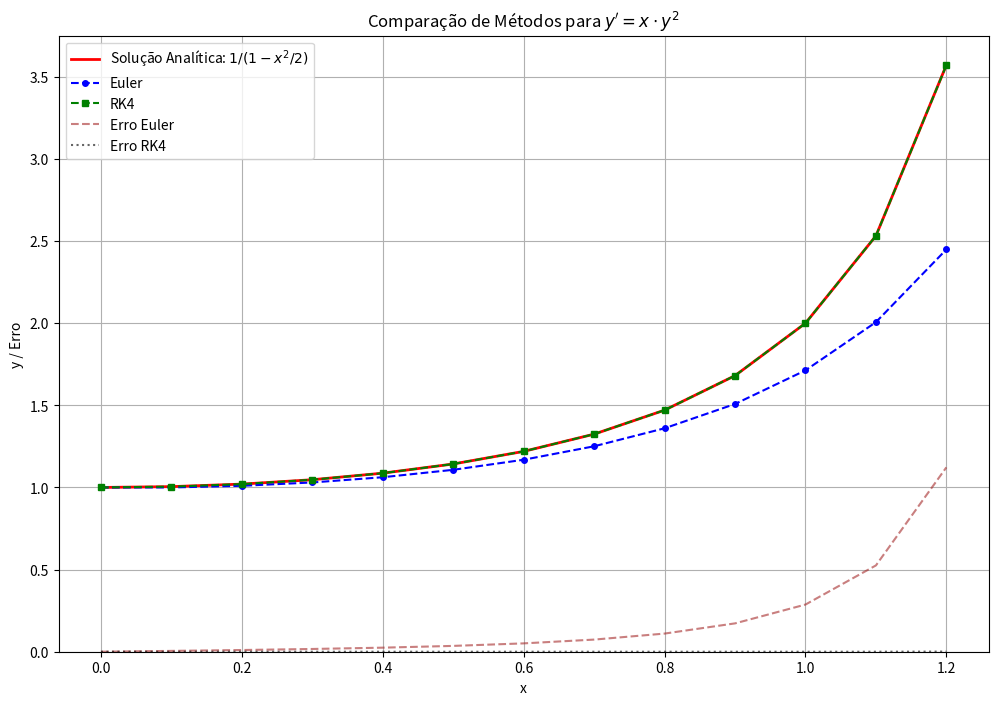

Source code (Python):
# ed_separaveis.py

import numpy as np
import matplotlib.pyplot as plt

# --- Definições da EDO e Solução Analítica ---

def f(x, y):
    """ Define a EDO: y' = x * y^2 """
    return x * y**2

def y_analitica(x):
    """ Solução analítica da EDO com y(0)=1: y(x) = 1 / (1 - 0.5*x^2) """
    # Adicionado tratamento para evitar divisão por zero na singularidade
    with np.errstate(divide='ignore', invalid='ignore'):
        return 1 / (1 - 0.5 * x**2)

# --- Métodos Numéricos (podem ser importados de um arquivo comum) ---

def euler(f, y0, x):
    """ Resolve y' = f(x, y) usando o método de Euler. """
    y = np.zeros_like(x)
    y[0] = y0
    for i in range(len(x) - 1):
        h = x[i+1] - x[i]
        y[i+1] = y[i] + h * f(x[i], y[i])
    return y

def rk4(f, y0, x):
    """ Resolve y' = f(x, y) usando o método de Runge-Kutta de 4ª Ordem. """
    y = np.zeros_like(x)
    y[0] = y0
    for i in range(len(x) - 1):
        h = x[i+1] - x[i]
        xi, yi = x[i], y[i]
        
        k1 = f(xi, yi)
        k2 = f(xi + h / 2, yi + h * k1 / 2)
        k3 = f(xi + h / 2, yi + h * k2 / 2)
        k4 = f(xi + h, yi + h * k3)
        
        y[i+1] = yi + (h / 6.0) * (k1 + 2*k2 + 2*k3 + k4)
    return y

# --- Configuração da Simulação ---

y0 = 1
x_inicial = 0
x_final = 1.2  # Intervalo ajustado para visualizar antes da singularidade em x=sqrt(2)
h = 0.1
x = np.arange(x_inicial, x_final + h, h)

# --- Execução e Geração do Gráfico ---

# Soluções
y_exata = y_analitica(x)
y_euler = euler(f, y0, x)
y_rk4 = rk4(f, y0, x)

# Erros
erro_euler = np.abs(y_euler - y_exata)
erro_rk4 = np.abs(y_rk4 - y_exata)

# Plot
plt.figure(figsize=(12, 8))
plt.plot(x, y_exata, 'r-', label='Solução Analítica: $1/(1-x^2/2)$', linewidth=2)
plt.plot(x, y_euler, 'b--o', label='Euler', markersize=4)
plt.plot(x, y_rk4, 'g--s', label='RK4', markersize=4)
plt.plot(x, erro_euler, '--', color='brown', label='Erro Euler', alpha=0.6)
plt.plot(x, erro_rk4, ':', color='black', label='Erro RK4', alpha=0.6)

plt.title("Comparação de Métodos para $y' = x \cdot y^2$")
plt.xlabel('x')
plt.ylabel('y / Erro')
plt.legend()
plt.grid(True)
plt.ylim(bottom=0)
plt.show()
